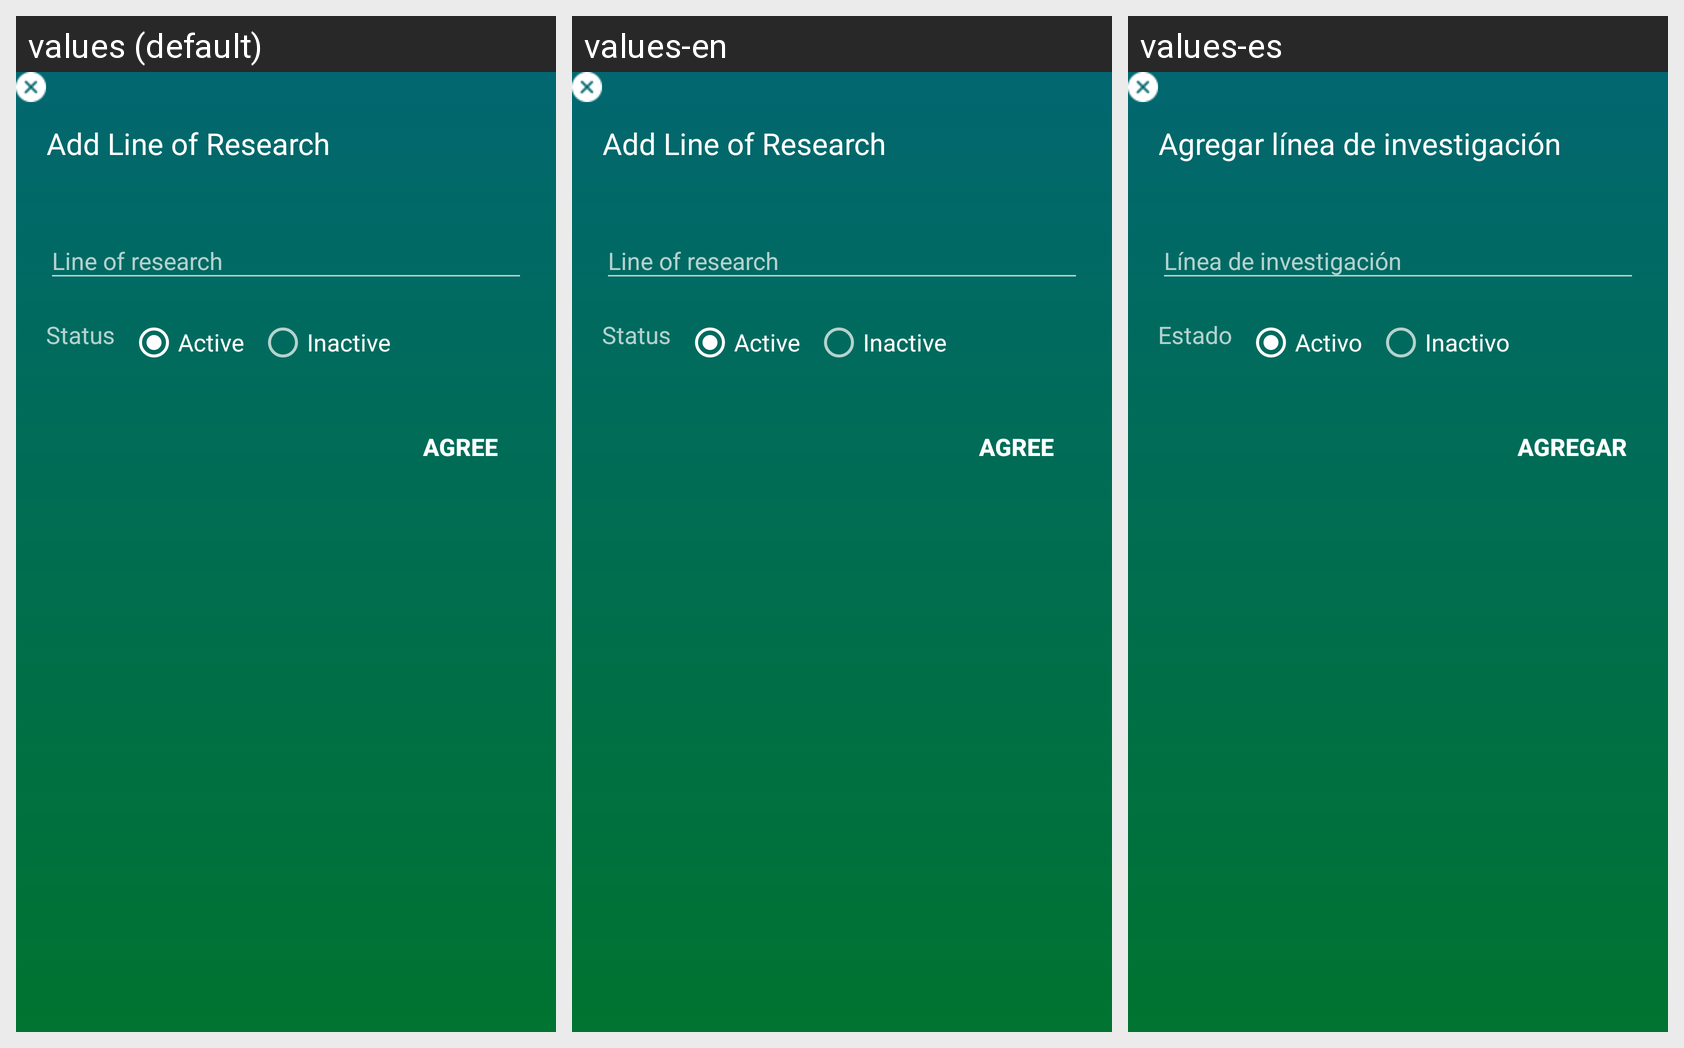

Locale-by-locale string values for the Android screen shown in this grid:
Android screen res/layout/fragment_add_line_of_research.xml rendered under 3 locales, left to right: values (default), values-en, values-es. Device: Nexus 5 (rendered at 1080×1920; each locale shown at half size, 540×960, under a caption strip naming it); theme AppTheme.
Strings drawn on this screen, with the default value and each locale's value (text and hints the layout hard-codes, and strings that could not be matched under every locale, appear in the picture but are not listed):

add_line_of_research
  values: Add Line of Research
  values-en: Add Line of Research
  values-es: Agregar línea de investigación

status
  values: Status
  values-en: Status
  values-es: Estado

active
  values: Active
  values-en: Active
  values-es: Activo

inactive
  values: Inactive
  values-en: Inactive
  values-es: Inactivo

agree
  values: Agree
  values-en: Agree
  values-es: Agregar
